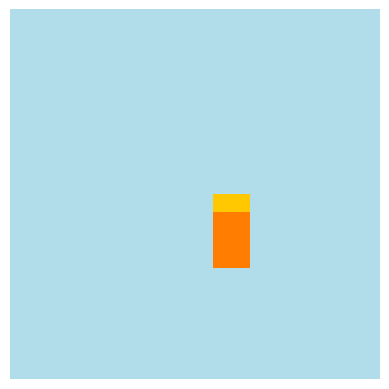

Here is the Python script that generated this plot:
import numpy as np
import matplotlib.pyplot as plt

SIMULATION_PATH = "results"

# h_pond, w_pond = 550, 550
w_pond, h_pond = 20, 20
pond_color = [177, 220, 234]

fish_w, fish_h = 2, 5
fish_color = [255, 125, 0]
fish_head_color = [255, 200, 0]

initial_pond_frame = np.full((w_pond, h_pond, 3), pond_color, dtype=np.uint8)
# position_x, position_y = w_pond // 2, h_pond // 2
position_x, position_y = 12, 12

# draw fish in the pond
# initial_pond_frame[position_y - fish_h // 2:position_y + fish_h // 2, position_x - fish_w // 2:position_x + fish_w // 2] = fish_color
# initial_pond_frame[position_y - fish_h // 2:position_y - fish_h // 3, position_x - fish_w // 2:position_x + fish_w // 2] = fish_head_color

initial_pond_frame[position_y - fish_h // 2:position_y + fish_h // 2, position_x - fish_w // 2:position_x + fish_w // 2] = fish_color
initial_pond_frame[position_y - fish_h // 2:position_y - fish_h // 3, position_x - fish_w // 2:position_x + fish_w // 2] = fish_head_color


plt.imshow(initial_pond_frame)
plt.axis('off')
plt.show()